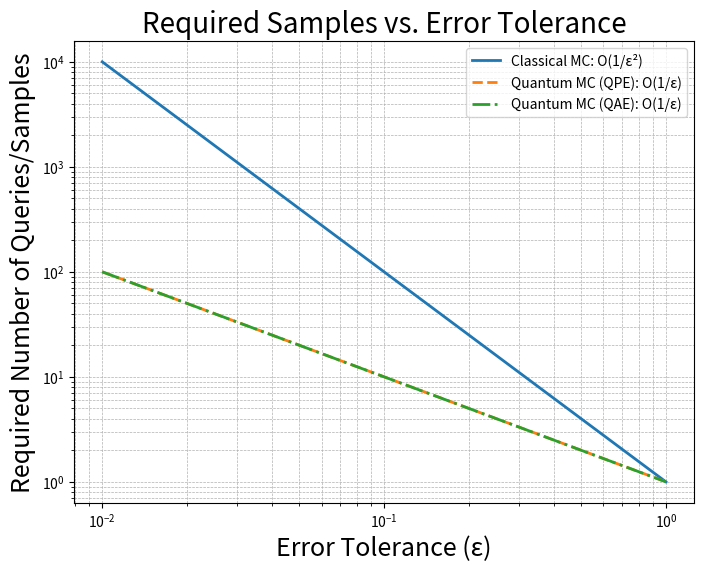

This chart was generated by the following Python code:
import numpy as np
import matplotlib.pyplot as plt


epsilon = np.logspace(-2, 0, 100)  # Error ranging from 0.01 to 1


classical_mc_samples = 1 / (epsilon ** 2)  # O(1/ε²)
qpe_samples = 1 / epsilon  # O(1/ε)
qae_samples = 1 / epsilon  # O(1/ε)

# Plot the required number of samples vs. error tolerance
plt.figure(figsize=(8, 6))
plt.plot(epsilon, classical_mc_samples, label='Classical MC: O(1/ε²)', linestyle='-', linewidth=2)
plt.plot(epsilon, qpe_samples, label='Quantum MC (QPE): O(1/ε)', linestyle='--', linewidth=2)
plt.plot(epsilon, qae_samples, label='Quantum MC (QAE): O(1/ε)', linestyle='-.', linewidth=2)

# Labels and legend
plt.xlabel('Error Tolerance (ε)', fontsize=18)
plt.ylabel('Required Number of Queries/Samples', fontsize=18)
plt.xscale('log')  # Log scale for better visualization
plt.yscale('log')
plt.title('Required Samples vs. Error Tolerance', fontsize=20)
plt.legend()
plt.grid(True, which="both", linestyle="--", linewidth=0.5)

# Show the plot
plt.show()
